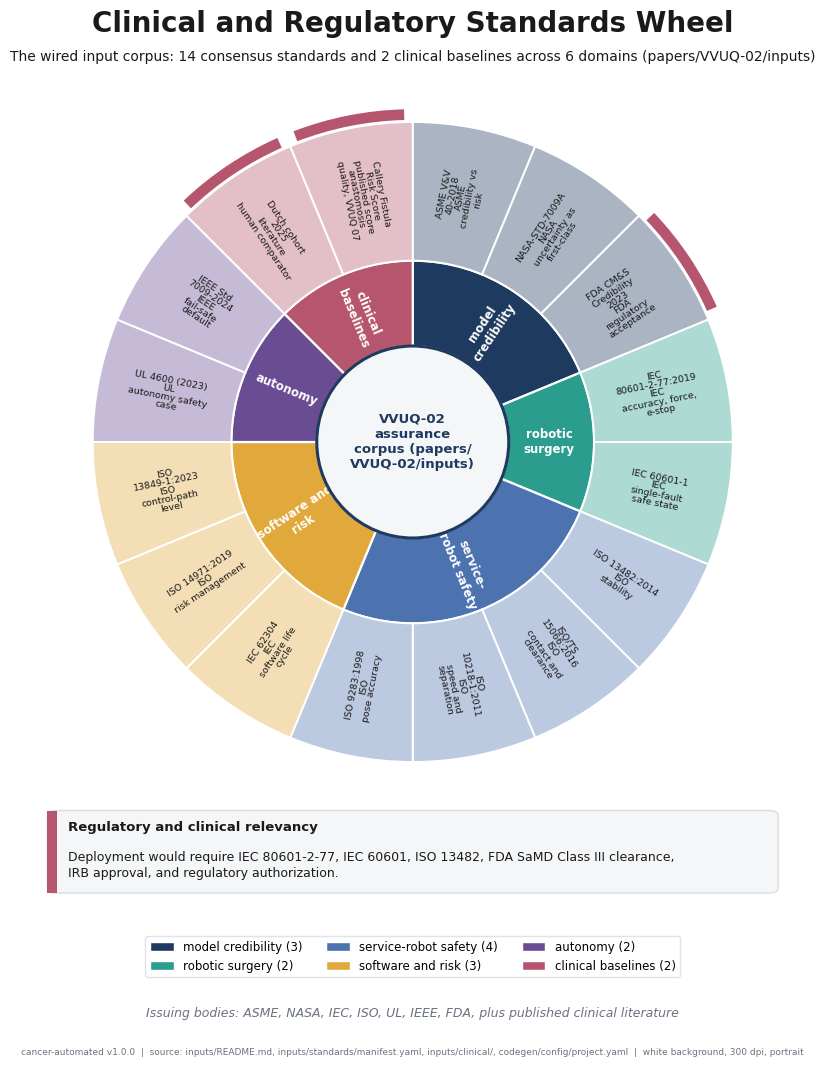

This figure's Python source: (Note: this script raises an exception after producing the figure.)
"""VVUQ-02 figure 05: clinical and regulatory standards wheel.

Self-contained matplotlib script. Renders a portrait, full-page, 300 dpi PNG on a
white background, following image-instruct/05-clinical-regulatory-standards-wheel.
Grounding: inputs/README.md, inputs/standards/manifest.yaml, inputs/clinical/, and
codegen/config/project.yaml standards grouping. Depends only on matplotlib and numpy.
"""

import textwrap

import matplotlib

matplotlib.use("Agg")

import matplotlib.pyplot as plt
import numpy as np
from matplotlib.patches import Circle, FancyBboxPatch, Patch, Rectangle, Wedge

PALETTE = {
    "navy": "#1F3A5F",
    "slate": "#4C72B0",
    "teal": "#2A9D8F",
    "green": "#2E7D32",
    "red": "#C0392B",
    "amber": "#E1A93B",
    "purple": "#6A4C93",
    "rose": "#B5566E",
    "gray": "#6B7280",
    "panel": "#F4F6F8",
    "grid": "#D9DEE3",
    "ink": "#1A1A1A",
}
SECTION = "§"

plt.rcParams["font.family"] = "DejaVu Sans"
plt.rcParams["font.size"] = 11

OUT = "papers/VVUQ-02/imagegen/05-clinical-regulatory-standards-wheel/05-clinical-regulatory-standards-wheel.png"

# (name, color, list of (designation, body, used_for))
DOMAINS = [
    (
        "model credibility",
        PALETTE["navy"],
        [
            ("ASME V&V 40-2018", "ASME", "credibility vs risk"),
            ("NASA-STD-7009A", "NASA", "uncertainty as first-class"),
            ("FDA CM&S Credibility 2023", "FDA", "regulatory acceptance"),
        ],
    ),
    (
        "robotic surgery",
        PALETTE["teal"],
        [
            ("IEC 80601-2-77:2019", "IEC", "accuracy, force, e-stop"),
            ("IEC 60601-1", "IEC", "single-fault safe state"),
        ],
    ),
    (
        "service-robot safety",
        PALETTE["slate"],
        [
            ("ISO 13482:2014", "ISO", "stability"),
            ("ISO/TS 15066:2016", "ISO", "contact and clearance"),
            ("ISO 10218-1:2011", "ISO", "speed and separation"),
            ("ISO 9283:1998", "ISO", "pose accuracy"),
        ],
    ),
    (
        "software and risk",
        PALETTE["amber"],
        [
            ("IEC 62304", "IEC", "software life cycle"),
            ("ISO 14971:2019", "ISO", "risk management"),
            ("ISO 13849-1:2023", "ISO", "control-path level"),
        ],
    ),
    (
        "autonomy",
        PALETTE["purple"],
        [
            ("UL 4600 (2023)", "UL", "autonomy safety case"),
            ("IEEE Std 7009-2024", "IEEE", "fail-safe default"),
        ],
    ),
    (
        "clinical baselines",
        PALETTE["rose"],
        [
            ("Dutch cohort 2025", "literature", "human comparator"),
            ("Callery Fistula Risk Score", "published score", "anastomosis quality, VVUQ 07"),
        ],
    ),
]


def fit_text(fig, x, y, s, size, max_frac, **kw):
    t = fig.text(x, y, s, fontsize=size, **kw)
    fig.canvas.draw()
    r = fig.canvas.get_renderer()
    while size > 6.0 and t.get_window_extent(renderer=r).width > max_frac * fig.bbox.width:
        size -= 0.5
        t.set_fontsize(size)
    return t


def add_frame(fig, title, subtitle, footer):
    fit_text(fig, 0.5, 0.965, title, 20, 0.94, ha="center", va="center", fontweight="bold", color=PALETTE["ink"])
    fit_text(fig, 0.5, 0.935, subtitle, 12.5, 0.95, ha="center", va="center", color=PALETTE["ink"])
    fit_text(fig, 0.5, 0.03, footer, 9, 0.97, ha="center", va="center", color=PALETTE["gray"])


def tint(hexcolor, t):
    h = hexcolor.lstrip("#")
    rgb = tuple(int(h[i : i + 2], 16) / 255 for i in (0, 2, 4))
    return tuple(c + (1 - c) * t for c in rgb)


def upright(deg):
    d = deg % 360
    return deg - 180 if 90 < d < 270 else deg


def main():
    n_seg = sum(len(d[2]) for d in DOMAINS)
    seg_deg = 360.0 / n_seg

    fig = plt.figure(figsize=(8.5, 11))
    gs = fig.add_gridspec(1, 1, left=0.04, right=0.96, top=0.905, bottom=0.265)
    ax = fig.add_subplot(gs[0, 0])
    ax.set_xlim(-3.3, 3.3)
    ax.set_ylim(-3.3, 3.3)
    ax.set_aspect("equal")
    ax.axis("off")

    # Hub.
    ax.add_patch(Circle((0, 0), 0.9, facecolor=PALETTE["panel"], edgecolor=PALETTE["navy"], linewidth=2.2, zorder=5))
    ax.text(
        0,
        0,
        textwrap.fill("VVUQ-02 assurance corpus (papers/VVUQ-02/inputs)", 15),
        ha="center",
        va="center",
        fontsize=9.5,
        fontweight="bold",
        color=PALETTE["navy"],
        zorder=6,
    )

    start = 90.0
    flag_rose = []
    for name, color, segs in DOMAINS:
        k = len(segs)
        d_t1 = start - k * seg_deg
        d_t2 = start
        # inner domain wedge
        ax.add_patch(
            Wedge((0, 0), 1.7, d_t1, d_t2, width=0.8, facecolor=color, edgecolor="white", linewidth=1.6, zorder=3)
        )
        dmid = (d_t1 + d_t2) / 2
        ax.text(
            1.28 * np.cos(np.radians(dmid)),
            1.28 * np.sin(np.radians(dmid)),
            textwrap.fill(name, 12),
            rotation=upright(dmid),
            rotation_mode="anchor",
            ha="center",
            va="center",
            fontsize=8.5,
            fontweight="bold",
            color="white",
            zorder=4,
        )
        for j, (desig, body, used) in enumerate(segs):
            t2 = start - j * seg_deg
            t1 = t2 - seg_deg
            ax.add_patch(
                Wedge(
                    (0, 0),
                    3.0,
                    t1,
                    t2,
                    width=1.3,
                    facecolor=tint(color, 0.62),
                    edgecolor="white",
                    linewidth=1.4,
                    zorder=3,
                )
            )
            mid = (t1 + t2) / 2
            block = textwrap.fill(desig, 15) + "\n" + body + "\n" + textwrap.fill(used, 16)
            ax.text(
                2.34 * np.cos(np.radians(mid)),
                2.34 * np.sin(np.radians(mid)),
                block,
                rotation=upright(mid),
                rotation_mode="anchor",
                ha="center",
                va="center",
                fontsize=6.8,
                linespacing=0.95,
                color=PALETTE["ink"],
                zorder=4,
            )
            if desig.startswith("FDA") or name == "clinical baselines":
                flag_rose.append((t1, t2))
        start = d_t1

    # Regulatory and clinical relevancy ticks on the flagged outer segments.
    for t1, t2 in flag_rose:
        ax.add_patch(
            Wedge((0, 0), 3.12, t1 + 1.5, t2 - 1.5, width=0.1, facecolor=PALETTE["rose"], edgecolor="none", zorder=4)
        )

    # Regulatory relevancy callout (fig-level, below the wheel).
    fig.add_artist(
        FancyBboxPatch(
            (0.07, 0.175),
            0.86,
            0.075,
            boxstyle="round,pad=0,rounding_size=0.01",
            transform=fig.transFigure,
            facecolor=PALETTE["panel"],
            edgecolor=PALETTE["grid"],
            linewidth=1.0,
            mutation_aspect=0.5,
        )
    )
    fig.add_artist(
        Rectangle((0.07, 0.175), 0.012, 0.075, transform=fig.transFigure, facecolor=PALETTE["rose"], edgecolor="none")
    )
    fig.text(
        0.095,
        0.235,
        "Regulatory and clinical relevancy",
        ha="left",
        va="center",
        fontsize=9.5,
        fontweight="bold",
        color=PALETTE["ink"],
    )
    fig.text(
        0.095,
        0.20,
        textwrap.fill(
            "Deployment would require IEC 80601-2-77, IEC 60601, ISO 13482, FDA SaMD Class III clearance, "
            "IRB approval, and regulatory authorization.",
            95,
        ),
        ha="left",
        va="center",
        fontsize=9,
        color=PALETTE["ink"],
    )

    # Domain legend with per-domain segment counts.
    handles = [Patch(facecolor=c, edgecolor="white", label=f"{nm} ({len(s)})") for nm, c, s in DOMAINS]
    leg = fig.legend(
        handles=handles, loc="lower center", bbox_to_anchor=(0.5, 0.093), ncol=3, fontsize=8.5, frameon=True
    )
    leg.get_frame().set_edgecolor(PALETTE["grid"])
    fig.text(
        0.5,
        0.065,
        "Issuing bodies: ASME, NASA, IEC, ISO, UL, IEEE, FDA, plus published clinical literature",
        ha="center",
        va="center",
        fontsize=9,
        style="italic",
        color=PALETTE["gray"],
    )

    add_frame(
        fig,
        "Clinical and Regulatory Standards Wheel",
        "The wired input corpus: 14 consensus standards and 2 clinical baselines across 6 domains (papers/VVUQ-02/inputs)",
        "cancer-automated v1.0.0  |  source: inputs/README.md, inputs/standards/manifest.yaml, inputs/clinical/, "
        "codegen/config/project.yaml  |  white background, 300 dpi, portrait",
    )
    fig.savefig(OUT, dpi=300, facecolor="white")
    plt.close(fig)


if __name__ == "__main__":
    main()
